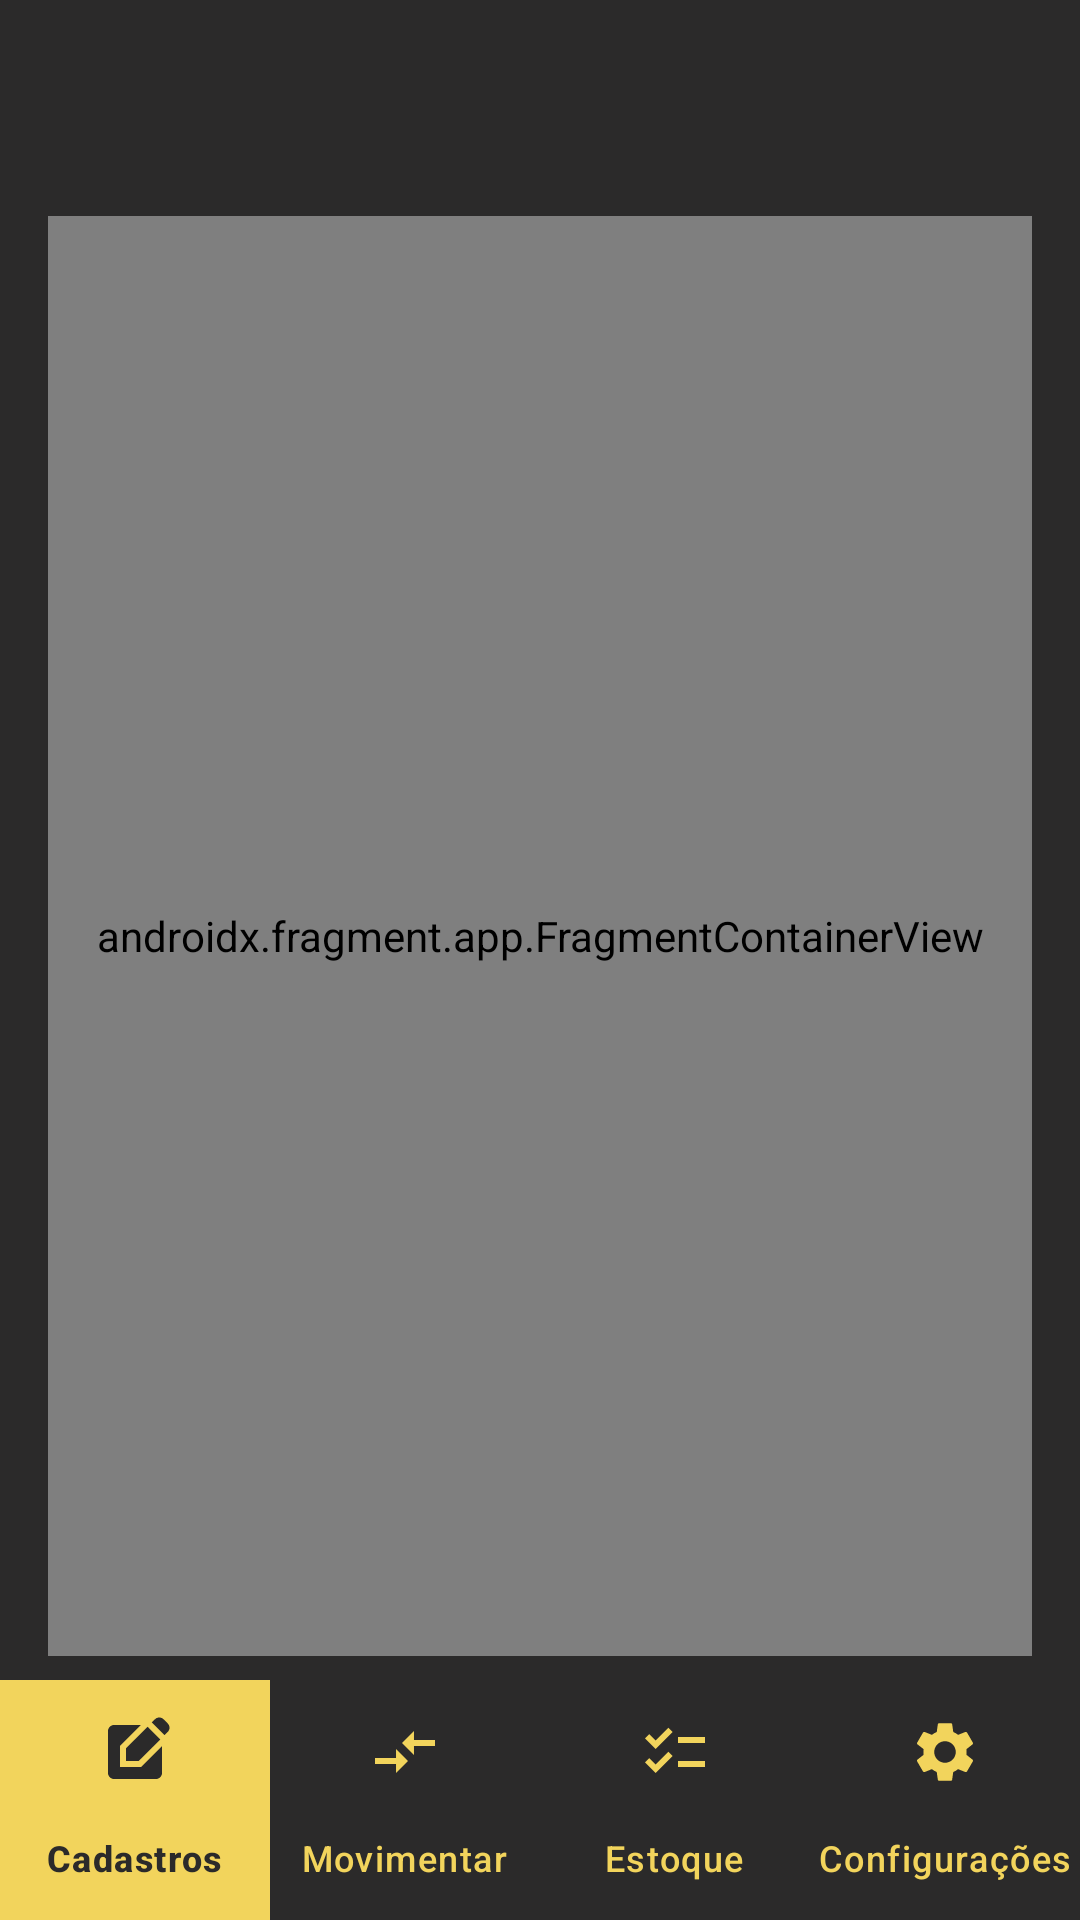

This screen was rendered from an Android layout file. Write that file and the resources it references.
<!-- AndroidManifest.xml: activity theme Theme.ArmazemDigital -->
<!-- res/layout/activity_main.xml -->
<?xml version="1.0" encoding="utf-8"?>
<androidx.coordinatorlayout.widget.CoordinatorLayout xmlns:android="http://schemas.android.com/apk/res/android"
    xmlns:app="http://schemas.android.com/apk/res-auto"
    xmlns:tools="http://schemas.android.com/tools"
    android:layout_width="match_parent"
    android:layout_height="match_parent"
    android:fitsSystemWindows="true"
    tools:context=".activity.MainActivity">

    <com.google.android.material.appbar.AppBarLayout
        android:layout_width="match_parent"
        android:layout_height="wrap_content"
        android:fitsSystemWindows="true"
        android:background="@color/gray">

        <com.google.android.material.appbar.MaterialToolbar
            android:id="@+id/toolbar"
            app:titleTextColor="@color/yellow"
            app:subtitleTextColor="@color/yellow"
            android:layout_width="match_parent"
            android:layout_height="?attr/actionBarSize" />

    </com.google.android.material.appbar.AppBarLayout>

    <include
        android:id="@+id/content_main"
        layout="@layout/content_main" />

</androidx.coordinatorlayout.widget.CoordinatorLayout>
<!-- res/layout/content_main.xml (included above) -->
<?xml version="1.0" encoding="utf-8"?>
<androidx.constraintlayout.widget.ConstraintLayout xmlns:android="http://schemas.android.com/apk/res/android"
    xmlns:app="http://schemas.android.com/apk/res-auto"
    android:layout_width="match_parent"
    android:layout_height="match_parent"
    app:layout_behavior="@string/appbar_scrolling_view_behavior">

    <androidx.fragment.app.FragmentContainerView
        android:id="@+id/nav_host_fragment_content_main"
        android:name="androidx.navigation.fragment.NavHostFragment"
        android:layout_width="0dp"
        android:layout_height="0dp"
        android:layout_marginStart="16dp"
        android:layout_marginTop="8dp"
        android:layout_marginEnd="16dp"
        android:layout_marginBottom="8dp"
        app:defaultNavHost="true"
        app:layout_constraintBottom_toTopOf="@+id/nav_bottom_content_main"
        app:layout_constraintEnd_toEndOf="parent"
        app:layout_constraintStart_toStartOf="parent"
        app:layout_constraintTop_toTopOf="parent"
        app:navGraph="@navigation/nav_graph" />

    <com.google.android.material.bottomnavigation.BottomNavigationView
        android:id="@+id/nav_bottom_content_main"
        android:layout_width="match_parent"
        android:layout_height="wrap_content"
        android:background="@color/gray"
        app:layout_constraintBottom_toBottomOf="parent"
        app:layout_constraintEnd_toEndOf="parent"
        app:layout_constraintStart_toStartOf="parent"
        app:labelVisibilityMode="labeled"
        app:menu="@menu/menu_main_activity"
        app:itemIconTint="@color/selector_bottom_navigation_menu_content"
        app:itemTextColor="@color/selector_bottom_navigation_menu_content"
        app:itemBackground="@drawable/selector_bottom_navigation_menu_item"
        app:itemActiveIndicatorStyle="@android:color/transparent"/>
</androidx.constraintlayout.widget.ConstraintLayout>
<!-- resources referenced by this layout -->
<resources>
  <color name="gray">#2B2A2A</color>
  <color name="yellow">#F2D45C</color>
  <!-- drawable selector_bottom_navigation_menu_item (drawable) -->
  <?xml version="1.0" encoding="utf-8"?>
  <selector xmlns:android="http://schemas.android.com/apk/res/android">
      <item android:drawable="@color/yellow" android:state_checked="true" />
      <item android:drawable="@android:color/transparent" />
  </selector>
  <style name="Theme.ArmazemDigital" parent="Base.Theme.ArmazemDigital" />
  <style name="Base.Theme.ArmazemDigital" parent="Theme.Material3.Dark.NoActionBar">
          
          <item name="colorPrimary">@color/yellow</item>
          <item name="colorSecondary">@color/gray</item>
          <item name="android:windowBackground">@color/gray</item>
          <item name="android:textColor">@color/yellow</item>
      </style>
</resources>
